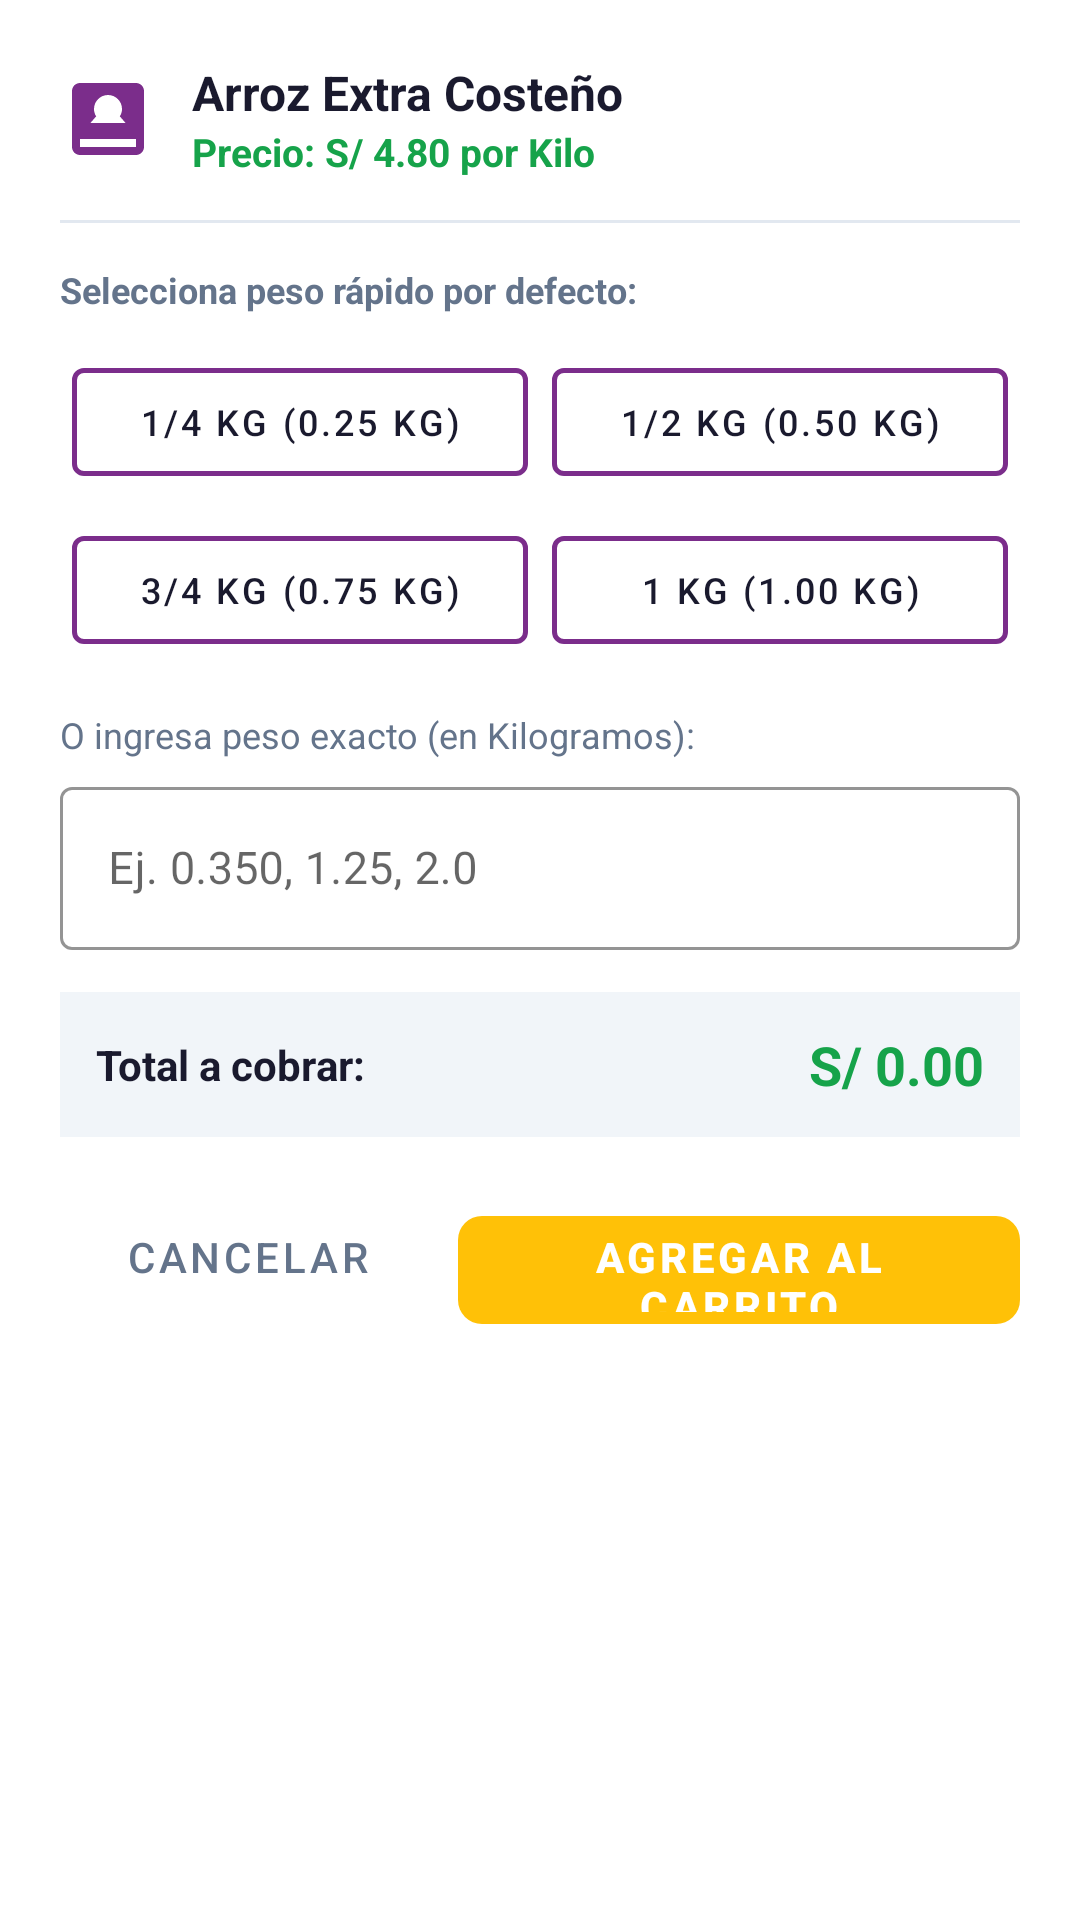

Android layout source for this screen:
<!-- AndroidManifest.xml: application theme Theme.MiniMarketApp -->
<!-- res/layout/dialog_seleccion_peso.xml -->
<?xml version="1.0" encoding="utf-8"?>
<LinearLayout xmlns:android="http://schemas.android.com/apk/res/android"
    xmlns:app="http://schemas.android.com/apk/res-auto"
    android:layout_width="match_parent"
    android:layout_height="wrap_content"
    android:background="@color/fondo_card"
    android:orientation="vertical"
    android:padding="20dp">

    
    <LinearLayout
        android:layout_width="match_parent"
        android:layout_height="wrap_content"
        android:gravity="center_vertical"
        android:orientation="horizontal">

        <ImageView
            android:layout_width="32dp"
            android:layout_height="32dp"
            android:src="@drawable/ic_scale"
            app:tint="@color/morado_scanner" />

        <LinearLayout
            android:layout_width="0dp"
            android:layout_height="wrap_content"
            android:layout_marginStart="12dp"
            android:layout_weight="1"
            android:orientation="vertical">

            <TextView
                android:id="@+id/tvNombreProductoPeso"
                android:layout_width="wrap_content"
                android:layout_height="wrap_content"
                android:text="Arroz Extra Costeño"
                android:textColor="@color/texto_principal"
                android:textSize="16sp"
                android:textStyle="bold" />

            <TextView
                android:id="@+id/tvPrecioPorKilo"
                android:layout_width="wrap_content"
                android:layout_height="wrap_content"
                android:text="Precio: S/ 4.80 por Kilo"
                android:textColor="@color/verde_ganancia"
                android:textSize="13sp"
                android:textStyle="bold" />
        </LinearLayout>
    </LinearLayout>

    <View
        android:layout_width="match_parent"
        android:layout_height="1dp"
        android:layout_marginVertical="14dp"
        android:background="#E2E8F0" />

    <TextView
        android:layout_width="wrap_content"
        android:layout_height="wrap_content"
        android:text="Selecciona peso rápido por defecto:"
        android:textColor="@color/texto_secundario"
        android:textSize="12sp"
        android:textStyle="bold" />

    
    <GridLayout
        android:layout_width="match_parent"
        android:layout_height="wrap_content"
        android:layout_marginTop="8dp"
        android:columnCount="2"
        android:rowCount="2">

        <com.google.android.material.button.MaterialButton
            android:id="@+id/btnUnCuarto"
            style="@style/Widget.MaterialComponents.Button.OutlinedButton"
            android:layout_width="0dp"
            android:layout_height="48dp"
            android:layout_columnWeight="1"
            android:layout_margin="4dp"
            android:text="1/4 kg (0.25 kg)"
            android:textColor="@color/texto_principal"
            android:textSize="12sp"
            app:strokeColor="@color/morado_scanner"
            app:strokeWidth="1.5dp" />

        <com.google.android.material.button.MaterialButton
            android:id="@+id/btnMedioKilo"
            style="@style/Widget.MaterialComponents.Button.OutlinedButton"
            android:layout_width="0dp"
            android:layout_height="48dp"
            android:layout_columnWeight="1"
            android:layout_margin="4dp"
            android:text="1/2 kg (0.50 kg)"
            android:textColor="@color/texto_principal"
            android:textSize="12sp"
            app:strokeColor="@color/morado_scanner"
            app:strokeWidth="1.5dp" />

        <com.google.android.material.button.MaterialButton
            android:id="@+id/btnTresCuartos"
            style="@style/Widget.MaterialComponents.Button.OutlinedButton"
            android:layout_width="0dp"
            android:layout_height="48dp"
            android:layout_columnWeight="1"
            android:layout_margin="4dp"
            android:text="3/4 kg (0.75 kg)"
            android:textColor="@color/texto_principal"
            android:textSize="12sp"
            app:strokeColor="@color/morado_scanner"
            app:strokeWidth="1.5dp" />

        <com.google.android.material.button.MaterialButton
            android:id="@+id/btnUnKilo"
            style="@style/Widget.MaterialComponents.Button.OutlinedButton"
            android:layout_width="0dp"
            android:layout_height="48dp"
            android:layout_columnWeight="1"
            android:layout_margin="4dp"
            android:text="1 kg (1.00 kg)"
            android:textColor="@color/texto_principal"
            android:textSize="12sp"
            app:strokeColor="@color/morado_scanner"
            app:strokeWidth="1.5dp" />
    </GridLayout>

    
    <TextView
        android:layout_width="wrap_content"
        android:layout_height="wrap_content"
        android:layout_marginTop="12dp"
        android:text="O ingresa peso exacto (en Kilogramos):"
        android:textColor="@color/texto_secundario"
        android:textSize="12sp" />

    <com.google.android.material.textfield.TextInputLayout
        style="@style/Widget.MaterialComponents.TextInputLayout.OutlinedBox"
        android:layout_width="match_parent"
        android:layout_height="wrap_content"
        android:layout_marginTop="4dp"
        app:boxStrokeColor="@color/morado_scanner"
        app:hintTextColor="@color/morado_scanner"
        app:suffixText="kg">

        <com.google.android.material.textfield.TextInputEditText
            android:id="@+id/etPesoPersonalizado"
            android:layout_width="match_parent"
            android:layout_height="wrap_content"
            android:hint="Ej. 0.350, 1.25, 2.0"
            android:inputType="numberDecimal"
            android:textSize="15sp" />
    </com.google.android.material.textfield.TextInputLayout>

    
    <LinearLayout
        android:layout_width="match_parent"
        android:layout_height="wrap_content"
        android:layout_marginTop="14dp"
        android:background="#F1F5F9"
        android:gravity="center_vertical"
        android:orientation="horizontal"
        android:padding="12dp">

        <TextView
            android:layout_width="0dp"
            android:layout_height="wrap_content"
            android:layout_weight="1"
            android:text="Total a cobrar:"
            android:textColor="@color/texto_principal"
            android:textSize="14sp"
            android:textStyle="bold" />

        <TextView
            android:id="@+id/tvTotalCalculado"
            android:layout_width="wrap_content"
            android:layout_height="wrap_content"
            android:text="S/ 0.00"
            android:textColor="@color/verde_ganancia"
            android:textSize="18sp"
            android:textStyle="bold" />
    </LinearLayout>

    
    <LinearLayout
        android:layout_width="match_parent"
        android:layout_height="wrap_content"
        android:layout_marginTop="16dp"
        android:orientation="horizontal">

        <com.google.android.material.button.MaterialButton
            android:id="@+id/btnCancelarPeso"
            style="@style/Widget.MaterialComponents.Button.TextButton"
            android:layout_width="0dp"
            android:layout_height="48dp"
            android:layout_marginEnd="8dp"
            android:layout_weight="1"
            android:text="Cancelar"
            android:textColor="@color/texto_secundario" />

        <com.google.android.material.button.MaterialButton
            android:id="@+id/btnAgregarAlCarritoPeso"
            style="@style/Widget.MaterialComponents.Button.UnelevatedButton"
            android:layout_width="0dp"
            android:layout_height="48dp"
            android:layout_weight="1.5"
            android:text="Agregar al Carrito"
            android:textColor="@color/white"
            android:textStyle="bold"
            app:backgroundTint="@color/amarillo_accion"
            app:cornerRadius="8dp" />
    </LinearLayout>

</LinearLayout>
<!-- resources referenced by this layout -->
<resources>
  <color name="amarillo_accion">#FFC107</color>
  <color name="fondo_card">#FFFFFF</color>
  <color name="morado_scanner">#7B2D8B</color>
  <color name="texto_principal">#1A1A2E</color>
  <color name="texto_secundario">#64748B</color>
  <color name="verde_ganancia">#16A34A</color>
  <color name="white">#FFFFFFFF</color>
  <!-- drawable ic_scale (drawable) -->
  <vector xmlns:android="http://schemas.android.com/apk/res/android"
      android:width="24dp"
      android:height="24dp"
      android:viewportWidth="24"
      android:viewportHeight="24">
    <path
        android:fillColor="#1E293B"
        android:pathData="M19,3H5c-1.1,0 -2,0.9 -2,2v14c0,1.1 0.9,2 2,2h14c1.1,0 2,-0.9 2,-2V5c0,-1.1 -0.9,-2 -2,-2zm-7,3c1.93,0 3.5,1.57 3.5,3.5c0,0.68 -0.2,1.31 -0.54,1.84L16.4,13H7.6l1.44,-1.66C8.7,10.81 8.5,10.18 8.5,9.5C8.5,7.57 10.07,6 12,6zm7,13H5v-2h14v2z"/>
  </vector>
  <style name="Theme.MiniMarketApp" parent="Theme.MaterialComponents.DayNight.NoActionBar">
  
          
          <item name="colorPrimary">@color/verde_nav</item>
          <item name="colorPrimaryVariant">#388E3C</item>
          <item name="colorSecondary">@color/amarillo_accion</item>
          <item name="colorOnPrimary">@color/texto_sobre_verde</item>
          <item name="colorOnSecondary">@color/texto_sobre_amarillo</item>
  
          
          <item name="android:windowBackground">@color/fondo_general</item>
          <item name="android:colorBackground">@color/fondo_general</item>
  
          
          <item name="android:textColorPrimary">@color/texto_principal</item>
          <item name="android:textColorSecondary">@color/texto_secundario</item>
          <item name="android:textColorHint">@color/texto_hint</item>
  
          
          <item name="boxStrokeColor">@color/amarillo_accion</item>
          <item name="hintTextColor">@color/amarillo_accion</item>
  
          
          <item name="materialCardViewStyle">@style/Widget.App.CardView</item>
      </style>
  <color name="verde_nav">#4CAF50</color>
  <color name="texto_sobre_verde">#FFFFFF</color>
  <color name="texto_sobre_amarillo">#1A1A2E</color>
  <color name="fondo_general">#F8F9FA</color>
  <color name="texto_hint">#94A3B8</color>
  <style name="Widget.App.CardView" parent="Widget.MaterialComponents.CardView">
          <item name="cardBackgroundColor">@color/fondo_card</item>
          <item name="strokeColor">@color/borde_card</item>
          <item name="strokeWidth">1dp</item>
      </style>
  <color name="borde_card">#E2E8F0</color>
</resources>
